Labelled photos from "mnist", an image-classification folder in bosonlee/arrow-detector. The possible labels are: left, right, straight.

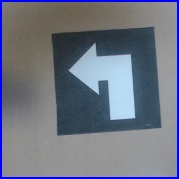
Label: left

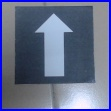
Label: straight

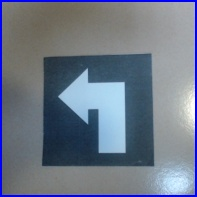
Label: left

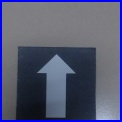
Label: straight

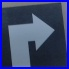
Label: right

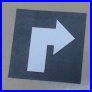
Label: right
